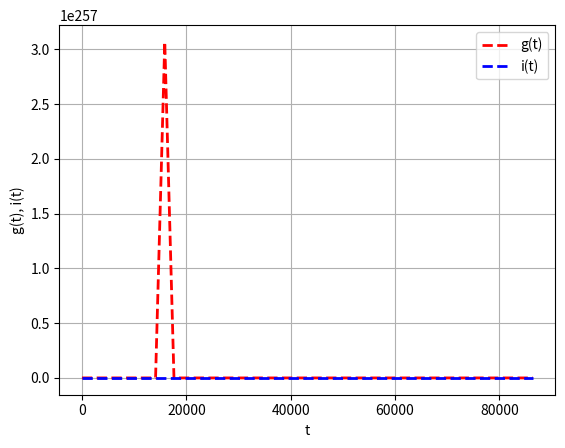

The matplotlib source for this figure:
import numpy as np
from scipy.integrate import odeint
import matplotlib.pyplot as plt

def F(s,t):
    p1, p2, p3, p4, p5, p6 = 400, 20, 40, 30, 10, 10
    Gb = 400;                                               "s0-dg   s1-dx   s2-di   s3-dt"
    Ib = 150
    dgdt = p1 * (s[0] - Gb)  + 10; "- p3*(s[1] - Ib) * s[0]"
    #dxdt = -p2*s[1] +p3*(s[2] - Ib)
    didt = (p4*(s[0] - p5)) - p6*(s[1] - Ib)
    #D = 0
    #U = 0
    return [dgdt, didt]
t = np.linspace(0,86400)
s0=[5,15]
s = odeint(F,s0,t)
plt.plot(t,s[:,0],'r--', linewidth=2.0,label="g(t)")
plt.plot(t,s[:,1],'b--', linewidth=2.0,label="i(t)")
#plt.plot(t,s[:,2],'g-', linewidth=2.0,label="x(t)")
plt.xlabel("t")
plt.ylabel("g(t), i(t)")
plt.legend()
plt.grid()
plt.show()